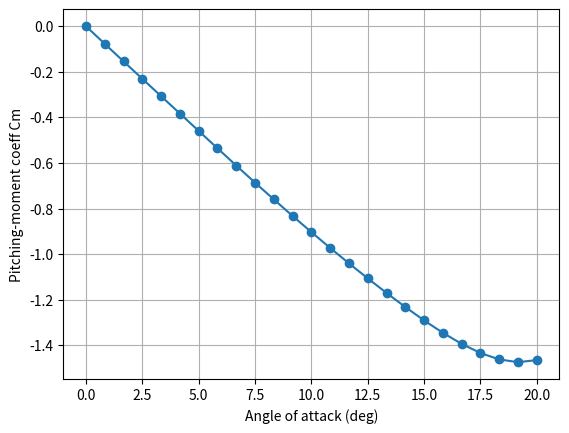

The matplotlib source for this figure:
import numpy as np
import matplotlib.pyplot as plt

alpha = np.array([0,0.8333,1.6667,2.5,3.3333,4.1667,5,5.8333,6.6667,7.5,
                  8.3333,9.1667,10,10.8333,11.6667,12.5,13.3333,14.1667,
                  15,15.8333,16.6667,17.5,18.3333,19.1667,20])

Cm_pos = np.array([-0.0466,-0.1238,-0.2004,-0.2765,-0.3526,-0.4288,-0.5052,
                   -0.5813,-0.6566,-0.7309,-0.8038,-0.8755,-0.9455,-1.0138,
                   -1.0804,-1.1452,-1.2080,-1.2683,-1.3249,-1.3764,-1.4207,
                   -1.4549,-1.4747,-1.4754,-1.4522])

Cm_neg = np.array([ 0.0466,-0.0310,-0.1084,-0.1851,-0.2613,-0.3373,-0.4135,
                    -0.4899,-0.5661,-0.6416,-0.7161,-0.7894,-0.8613,-0.9317,
                    -1.0003,-1.0672,-1.1323,-1.1956,-1.2565,-1.3139,-1.3666,
                    -1.4125,-1.4490,-1.4721,-1.4770])

Cm_mean = 0.5 * (Cm_pos + Cm_neg)
plt.plot(alpha, Cm_mean, 'o-')
plt.xlabel('Angle of attack (deg)')
plt.ylabel('Pitching-moment coeff Cm')
plt.grid(True)
plt.show()
